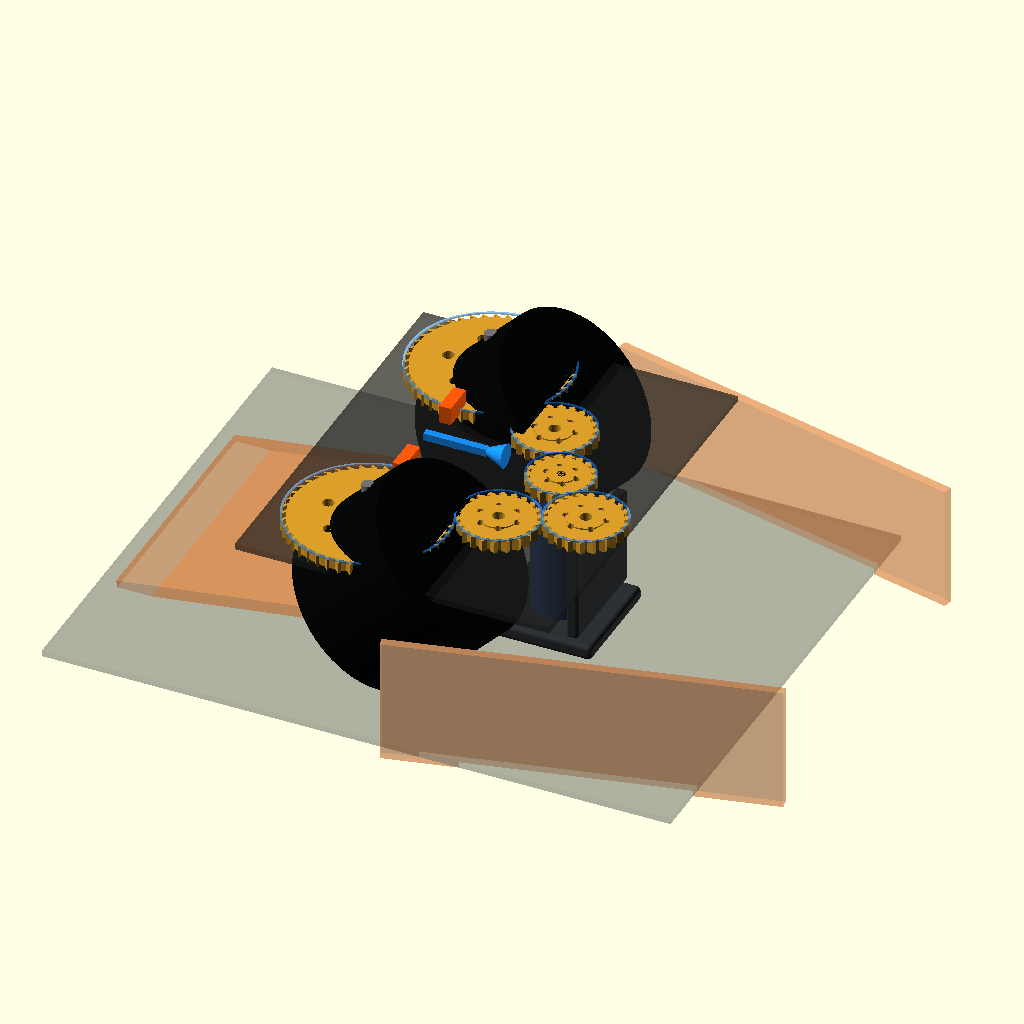
Cell 1 — every parameter at its default value.
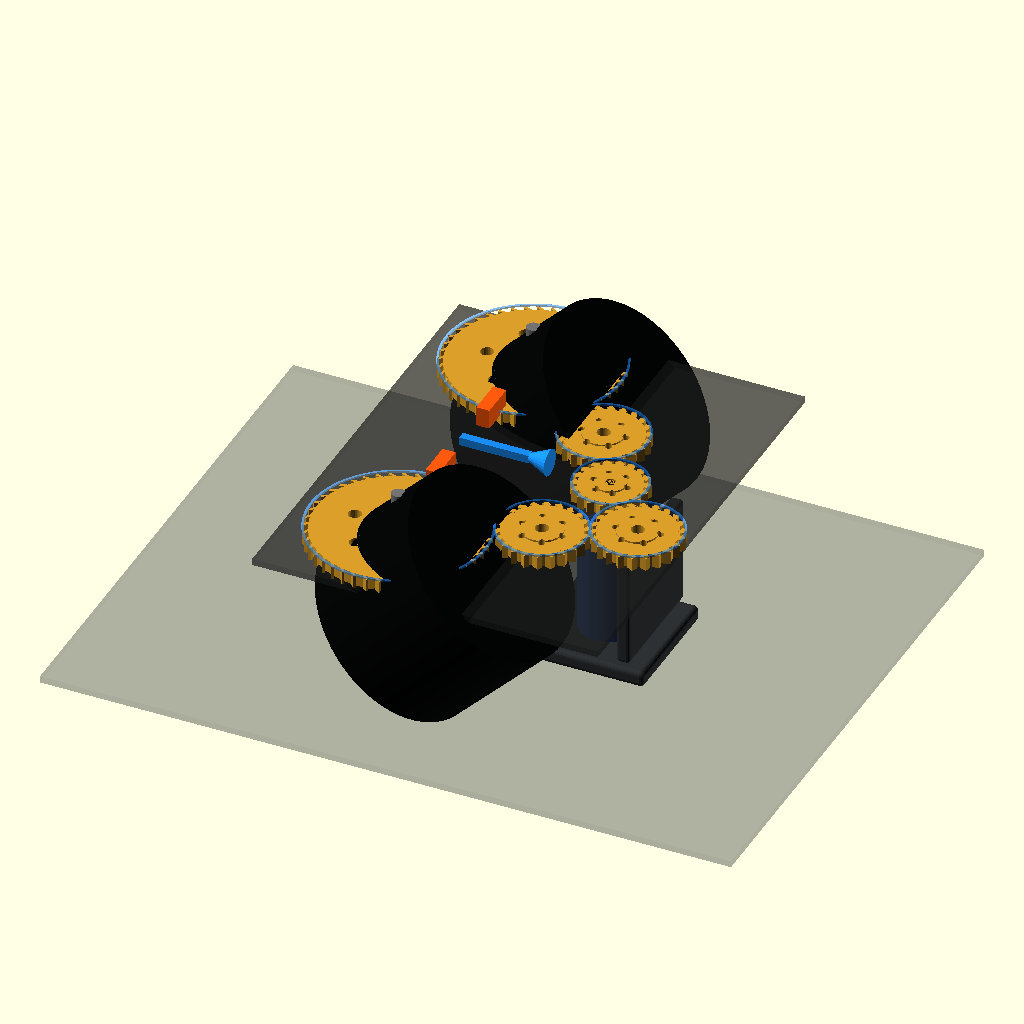
Cell 2: the same model with show_funnel_context = false.
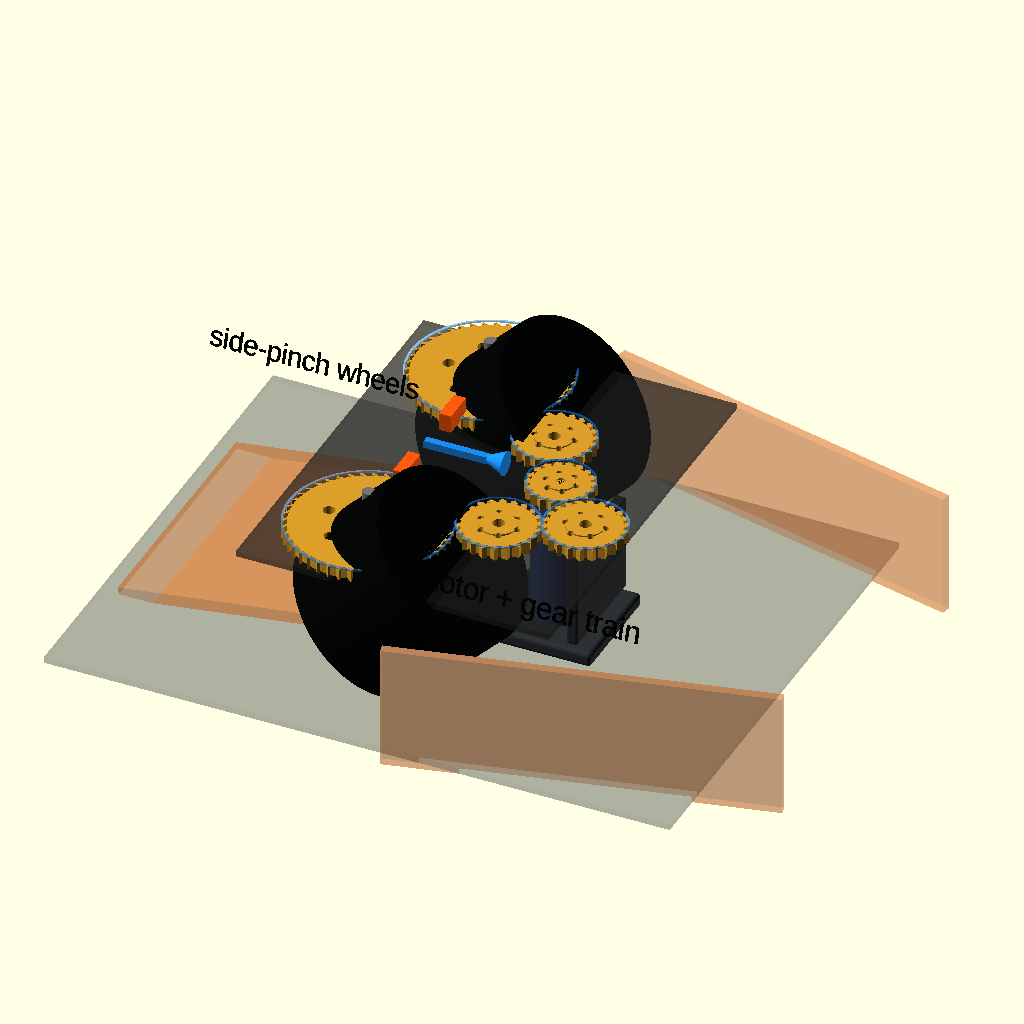
Cell 3 — show_labels set to true, the other parameters unchanged.
All cells are drawn from the same view direction (rotation 55°, 0°, 25°, orthographic, colour scheme Cornfield), but the view is re-fitted for each cell, so position and scale can differ between cells as well as the parameter.
The OpenSCAD source (cad/single-motor-geared-intake/assembly.scad):
// Single-motor geared dual-wheel intake concept.
//
// Visual/mechanical concept only. This file does not feed the robot URDF,
// Gazebo model, controller config, or the validated two-motor intake docs.
// Units: mm. Ground frame: +x forward, +y left, +z up.

$fn = 72;

// ---- View toggles ----
show_ball = true;
show_funnel_context = true;
show_drive_arrows = true;
show_labels = false;
show_pitch_circles = true;
explode_gears = 0; // set to 20..60 to lift the gear train for inspection

// ---- Intake geometry copied from the dual-wheel concept scale ----
ball_d = 66;
wheel_r = 60;
wheel_h = 80;
wheel_gap = 56;
nip_x = 540;
wheel_z = 45;
wheel_tilt_deg = 45;
carriage_travel = 8;

wheel_center_y = wheel_gap / 2 + wheel_r;
wheel_left_y = wheel_center_y;
wheel_right_y = -wheel_center_y;

// ---- Single motor + gear train concept ----
gear_z = wheel_z + wheel_h / 2 + 20;
gear_thickness = 8;
gear_module = 2.4;

motor_x = nip_x + 88;
motor_y = 0;
motor_body_d = 37;
motor_body_l = 72;
motor_shaft_d = 6;

pinion_teeth = 18;
output_teeth = 44;
idler_teeth = 22;

pinion_r = gear_pitch_r(pinion_teeth);
output_r = gear_pitch_r(output_teeth);
idler_r = gear_pitch_r(idler_teeth);

left_output = [nip_x, wheel_left_y, gear_z + explode_gears];
right_output = [nip_x, wheel_right_y, gear_z + explode_gears];
pinion_pos = [motor_x, motor_y, gear_z + explode_gears];

pinion_to_idler = pinion_r + idler_r;
idler_to_idler = idler_r + idler_r;
idler_to_output = idler_r + output_r;

// Idler centers are computed from pitch-circle tangencies.
// Left path: pinion -> idler -> left output, so left output rotates the same
// direction as the pinion. Right path: pinion -> idler -> idler -> right
// output, so right output reverses and the wheel inner faces counter-rotate.
left_idler_pos = tangent_idler(pinion_pos, left_output, pinion_to_idler, idler_to_output, -1);
right_idler_a_pos = tangent_idler(
    pinion_pos,
    right_output,
    pinion_to_idler,
    idler_to_idler + idler_to_output,
    1
);
right_idler_b_pos = point_toward(
    right_idler_a_pos,
    right_output,
    idler_to_idler
);

module color_body() { color([0.76, 0.78, 0.78]) children(); }
module color_mount() { color([0.18, 0.19, 0.20]) children(); }
module color_rubber() { color([0.02, 0.025, 0.025]) children(); }
module color_gear() { color([0.86, 0.62, 0.16]) children(); }
module color_motor() { color([0.18, 0.32, 0.58]) children(); }
module color_context() { color([1.0, 0.45, 0.10, 0.30]) children(); }

function gear_pitch_r(teeth) = teeth * gear_module / 2;
function gear_outer_r(teeth) = gear_pitch_r(teeth) + gear_module;
function gear_root_r(teeth) = max(gear_pitch_r(teeth) - 1.25 * gear_module, 3);
function dist_xy(a, b) = sqrt(pow(b[0] - a[0], 2) + pow(b[1] - a[1], 2));
function unit_xy(a, b) =
    let(d = dist_xy(a, b))
    [(b[0] - a[0]) / d, (b[1] - a[1]) / d];
function tangent_idler(a, b, ra, rb, side) =
    let(
        d = dist_xy(a, b),
        u = unit_xy(a, b),
        p = [-u[1], u[0]],
        along = (pow(ra, 2) - pow(rb, 2) + pow(d, 2)) / (2 * d),
        off = sqrt(max(pow(ra, 2) - pow(along, 2), 0)),
        x = a[0] + along * u[0] + side * off * p[0],
        y = a[1] + along * u[1] + side * off * p[1]
    )
    [x, y, gear_z + explode_gears];
function point_toward(a, b, distance) =
    let(u = unit_xy(a, b))
    [a[0] + distance * u[0], a[1] + distance * u[1], gear_z + explode_gears];

module rounded_box(size, r = 3) {
    hull() {
        for (sx = [-1, 1], sy = [-1, 1], sz = [-1, 1])
            translate([
                sx * (size[0] / 2 - r),
                sy * (size[1] / 2 - r),
                sz * (size[2] / 2 - r)
            ])
                sphere(r = r, $fn = 18);
    }
}

module shaft_z(h = 138, d = 8) {
    color([0.45, 0.45, 0.45])
        cylinder(h = h, r = d / 2, center = true);
}

module spur_gear(teeth, thickness = gear_thickness, bore = 8) {
    root_r = gear_root_r(teeth);
    outer_r = gear_outer_r(teeth);
    tooth_w = 360 / teeth * 0.44;

    difference() {
        union() {
            cylinder(h = thickness, r = root_r, center = true, $fn = teeth * 4);
            for (i = [0 : teeth - 1]) {
                rotate([0, 0, i * 360 / teeth])
                    translate([root_r + gear_module * 0.50, 0, 0])
                        rotate([0, 0, 45])
                            cube([gear_module * 1.8, tooth_w * 0.45, thickness], center = true);
            }
            cylinder(h = thickness + 2, r = bore * 1.55, center = true);
        }
        cylinder(h = thickness + 4, r = bore / 2, center = true);
        // Lightening holes.
        for (a = [0 : 60 : 300])
            rotate([0, 0, a])
                translate([root_r * 0.55, 0, 0])
                    cylinder(h = thickness + 5, r = max(root_r * 0.08, 2), center = true, $fn = 24);
    }
}

module pitch_circle(r, thickness = 1.0) {
    color([0.15, 0.55, 1.0, 0.55])
        difference() {
            cylinder(h = thickness, r = r + 0.7, center = true, $fn = 120);
            cylinder(h = thickness + 1, r = r - 0.7, center = true, $fn = 120);
        }
}

module intake_wheel(side = 1) {
    y = side * wheel_center_y;

    // Outward compliance slot and carriage.
    color_mount()
        translate([nip_x, y + side * carriage_travel / 2, wheel_z + wheel_h / 2 + 6])
            cube([70, carriage_travel + 30, 12], center = true);
    color_body()
        translate([nip_x, y, wheel_z + wheel_h / 2 + 6])
            rounded_box([44, 34, 18], 3);

    // Vertical side wheel, tilted as a concept reference to the current bench.
    color_rubber()
        translate([nip_x, y, wheel_z])
            rotate([0, wheel_tilt_deg, 0])
                cylinder(h = wheel_h, r = wheel_r, center = false);

    // Shaft continues up to the gear train.
    translate([nip_x, y, wheel_z + wheel_h / 2])
        shaft_z(h = gear_z - wheel_z + 35, d = 8);

    // Small orange strip to make spin direction visible.
    color([1.0, 0.35, 0.05])
        translate([nip_x + side * 0, y - side * (wheel_r - 5), wheel_z + wheel_h - 12])
            cube([8, 22, 12], center = true);
}

module motor_assembly() {
    // GB37-style gearmotor stood vertically so its output shaft is coaxial
    // with the pinion. A real build could do this with a vertical bracket or
    // replace it with a right-angle gearbox if height becomes a problem.
    body_center_z = gear_z - gear_thickness / 2 - motor_body_l / 2 - 14;

    color_motor()
        translate([motor_x, motor_y, body_center_z])
            cylinder(h = motor_body_l, r = motor_body_d / 2, center = true);
    color([0.08, 0.08, 0.09])
        translate([motor_x, motor_y, gear_z - 11])
            cylinder(h = 30, r = motor_shaft_d / 2, center = true);

    color_mount()
        translate([motor_x, 0, body_center_z - motor_body_l / 2 - 5])
            rounded_box([74, 74, 10], 3);
    color_mount()
        translate([motor_x + 24, 0, body_center_z])
            rounded_box([8, 72, 66], 2);
}

module gear_at(pos, teeth, bore = 8, phase = 0) {
    translate(pos)
        rotate([0, 0, phase]) {
            color_gear()
                spur_gear(teeth, bore = bore);
            if (show_pitch_circles)
                translate([0, 0, gear_thickness / 2 + 1.1])
                    pitch_circle(gear_pitch_r(teeth));
        }
}

module gear_train() {
    // Output gears are coaxial with the intake wheel shafts.
    gear_at(left_output, output_teeth, phase = 4);
    gear_at(right_output, output_teeth, phase = -4);

    // Motor pinion and idlers. The right side has one extra idler to reverse
    // rotation relative to the left output shaft.
    gear_at(pinion_pos, pinion_teeth, bore = motor_shaft_d, phase = 0);
    gear_at(left_idler_pos, idler_teeth, phase = 7);
    gear_at(right_idler_a_pos, idler_teeth, phase = 9);
    gear_at(right_idler_b_pos, idler_teeth, phase = -6);

    // Gear plate above the throat.
    color([0.12, 0.12, 0.12, 0.45])
        translate([nip_x + 38, 0, gear_z - gear_thickness / 2 - 5 + explode_gears])
            cube([210, 270, 4], center = true);

    // Bearing posts under every idler/output shaft make the axes explicit.
    for (p = [left_output, right_output, left_idler_pos, right_idler_a_pos, right_idler_b_pos])
        color_mount()
            translate([p[0], p[1], gear_z - 20 + explode_gears])
                cylinder(h = 30, r = 7, center = true, $fn = 32);
}

module funnel_and_ramp_context() {
    // Front funnel cheeks only as context; not a full robot/chassis.
    color_context() {
        translate([nip_x + 170, 145, 42])
            rotate([0, 0, -13])
                cube([250, 6, 84], center = true);
        translate([nip_x + 170, -145, 42])
            rotate([0, 0, 13])
                cube([250, 6, 84], center = true);

        // Simple center ramp behind the wheels toward the basket/hopper.
        translate([nip_x - 75, 0, 18])
            rotate([0, -8, 0])
                cube([190, 170, 8], center = true);
    }
}

module tennis_ball_reference() {
    color([0.72, 1.0, 0.13, 0.48])
        translate([nip_x + 30, 0, ball_d / 2])
            sphere(d = ball_d);
}

module direction_arrow(pos, rot = 0, label_scale = 1) {
    translate(pos)
        rotate([0, 0, rot])
            color([0.1, 0.55, 0.95]) {
                cube([42 * label_scale, 5, 5], center = true);
                translate([-24 * label_scale, 0, 0])
                    rotate([0, 90, 0])
                        cylinder(h = 18 * label_scale, r1 = 8 * label_scale, r2 = 0, center = true, $fn = 24);
            }
}

module base_reference() {
    color([0.20, 0.22, 0.22, 0.22])
        translate([nip_x + 28, 0, 2])
            cube([420, 330, 4], center = true);
}

module labels() {
    color([0.02, 0.02, 0.02])
        translate([nip_x + 132, -160, 128])
            rotate([70, 0, 0])
                linear_extrude(1.2)
                    text("1 motor + gear train", size = 14, halign = "center");
    color([0.02, 0.02, 0.02])
        translate([nip_x - 78, 0, 142])
            rotate([70, 0, 0])
                linear_extrude(1.2)
                    text("side-pinch wheels", size = 13, halign = "center");
}

module assembly() {
    base_reference();
    if (show_funnel_context) funnel_and_ramp_context();

    intake_wheel(1);
    intake_wheel(-1);
    motor_assembly();
    gear_train();

    if (show_ball) tennis_ball_reference();

    if (show_drive_arrows) {
        // Blue arrows show ball transport direction through the throat.
        direction_arrow([nip_x + 18, 0, 112], 180, 1.0);
        direction_arrow([nip_x - 40, 0, 86], 180, 0.8);
    }

    if (show_labels) labels();
}

assembly();
Customizer parameters (derived from the source; name, type, default, range or options):
show_ball: bool, default true
show_funnel_context: bool, default true
show_drive_arrows: bool, default true
show_labels: bool, default false
show_pitch_circles: bool, default true
explode_gears: number, default 0
ball_d: number, default 66
wheel_r: number, default 60
wheel_h: number, default 80
wheel_gap: number, default 56
nip_x: number, default 540
wheel_z: number, default 45
wheel_tilt_deg: number, default 45
carriage_travel: number, default 8
gear_thickness: number, default 8
gear_module: number, default 2.4
motor_y: number, default 0
motor_body_d: number, default 37
motor_body_l: number, default 72
motor_shaft_d: number, default 6
pinion_teeth: number, default 18
output_teeth: number, default 44
idler_teeth: number, default 22
